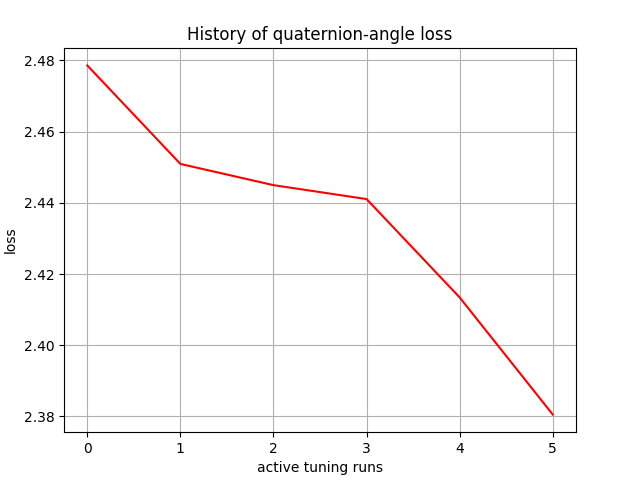

The table this chart was drawn from, first rows:
, 0
0, 2.479
1, 2.451
2, 2.445
3, 2.441
4, 2.413
5, 2.381
